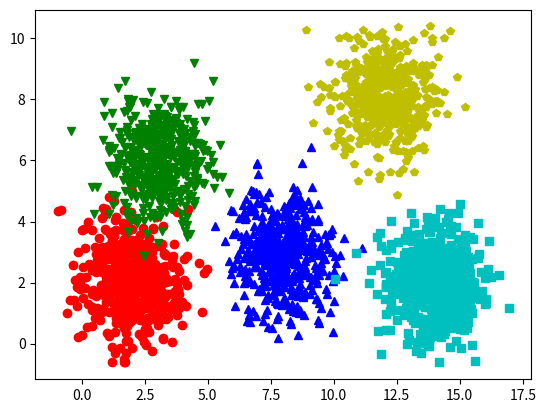
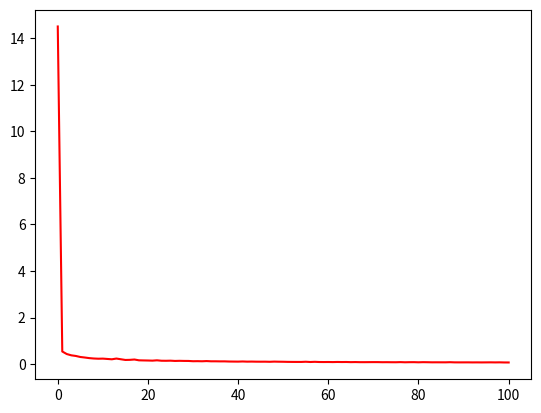

Generate these figures, in order, with matplotlib:
import numpy as np
import matplotlib.pyplot as plt

# Tính hàm softmax
def softmax(Z):
    """
    compute softmax values for each sets of scores in Z.
    each column of Z is a set of scores.
    :param Z: a numpy array of shape (N, C)
    :return: a numpy array of shape (N, C)
    """
    e_Z = np.exp(Z)
    A = e_Z/np.sum(e_Z, axis=1, keepdims=True)
    return A

# Hàm softmax phiên bản ổn định
def softmax_stable(Z):
    e_Z = np.exp(Z - np.max(Z, axis=1, keepdims=True))
    A = e_Z/np.sum(e_Z, axis=1, keepdims=True)
    return A

# Hàm mất mát
def softmax_loss(X, y, W):
    """
    :param X: 2d numpy array of shape (N, d), each row is one data point
    :param y: 1d numpy array, label of each row of X
    :param W: 2d numpy array of shape (d, C), each column corresponding to one output node
    """
    A = softmax_stable(X.dot(W))
    id0 = range(X.shape[0])  # indexes in axis 0, indexes in axis 1 are in y
    return -np.mean(np.log(A[id0, y]))

# Hàm tính gradient
def softmax_grad(X, y, W):
    """
    :param X: 2d numpy array of shape (N, d), each row is one data point
    :param y: 1a numpy array, label of each row of X
    :param W: 2d numpy array of shape (d, C), each column corresponding to one output node
    :return:
    """
    A = softmax_stable(X.dot(W))  # shape of (N, C)
    id0 = range(X.shape[0])
    A[id0, y] -= 1  # A <- A - Y, shape of (N, C)
    return X.T.dot(A) / (X.shape[0])

# Hàm huấn luyện hồi quy softmax
def softmax_fit(X, y, W, lr=0.01, nepochs=100, tol=1e-5, batch_size=10):
    W_old = W.copy()
    ep = 0
    loss_hist = [softmax_loss(X, y, W)]  # store history of loss
    N = X.shape[0]
    nbatches = int(np.ceil(float(N)/batch_size))
    while ep < nepochs:
        ep += 1
        mix_ids = np.random.permutation(N)  # stochastic
        for i in range(nbatches):
            # get the i-th batch
            batch_ids = mix_ids[batch_size*i:min(batch_size*(i+1), N)]
            X_batch, y_batch = X[batch_ids], y[batch_ids]
            W = W - lr*softmax_grad(X_batch, y_batch, W)
        loss_hist.append(softmax_loss(X, y, W))
        if np.linalg.norm(W - W_old)/W.size < tol:
            break
        W_old = W
    return W, loss_hist

# Hàm dự đoán nhãn của dữ liệu mới
def pred(W, X):
    return np.argmax(X.dot(W), axis=1)

# Tạo dữ liệu có 5 lớp
C, N = 5, 500   # numer of classes and number of points per class
means = [[2, 2], [8, 3], [3, 6], [14, 2], [12, 8]]
cov = [[1, 0], [0, 1]]
X0 = np.random.multivariate_normal(means[0], cov, N)
X1 = np.random.multivariate_normal(means[1], cov, N)
X2 = np.random.multivariate_normal(means[2], cov, N)
X3 = np.random.multivariate_normal(means[3], cov, N)
X4 = np.random.multivariate_normal(means[4], cov, N)
X = np.concatenate((X0, X1, X2, X3, X4), axis=0)  # each row is a datapoint
one = np.ones((X.shape[0], 1))
Xbar = np.concatenate((X, one), axis=1)  # bias trick

y = np.asarray([0]*N + [1]*N + [2]*N + [3]*N + [4]*N)  # label
W_init = np.random.randn(Xbar.shape[1], C)
W, loss_hist = softmax_fit(Xbar, y, W_init, lr=0.05)
print("Solution: W\n", W)


# -----------------------------------------------
# Vẽ đồ thị minh họa
# Dữ liệu input
plt.figure(1)
plt.plot(X0[:, 0], X0[:, 1], "ro", label="Class 1")
plt.plot(X1[:, 0], X1[:, 1], "b^", label="Class 2")
plt.plot(X2[:, 0], X2[:, 1], "gv", label="Class 3")
plt.plot(X3[:, 0], X3[:, 1], "cs", label="Class 4")
plt.plot(X4[:, 0], X4[:, 1], "yp", label="Class 5")
# plt.legend()

# Hàm mất mát qua các epoch
plt.figure(2)
plt.plot(range(len(loss_hist)), loss_hist, color="r")

plt.show()


